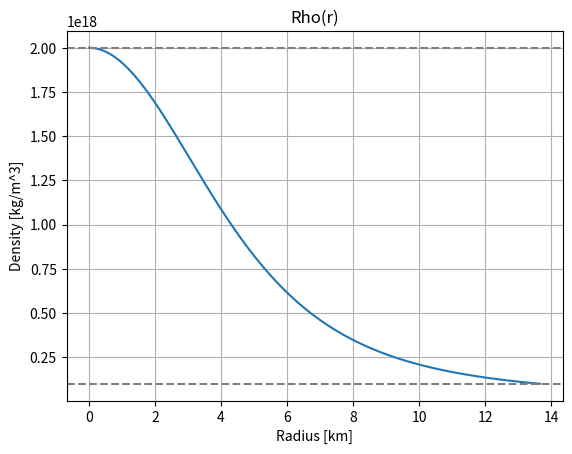

This figure's Python source:
import numpy as np
import matplotlib.pyplot as plt

G = 6.67430e-11
c = 3e8
M_sun = 1.989e30
rho0 = 1e17
a = 0.1
rhoc = 2e18

def Density(P):
    return P/(a * c ** 2) + rho0

def Pressure(rho):
    return a * (rho - rho0) * c ** 2

def tov(r, state):
    m, P = state[0], state[1]
    rho = Density(P)

    dmdr = 4.0 * np.pi * r**2 * rho
    
    dpdr = - (G * rho * m / r ** 2) * (1 + P/(rho * c ** 2)) * (1 + (4 * np.pi * P * r ** 3)/(m * c ** 2)) * (1 - (2 * G * m)/(r * c ** 2)) ** -1

    return [dmdr, dpdr]

radiusy = []
densities = []
dr = 10
r = dr
press = Pressure(rhoc)
mass = (4.0/3.0) * np.pi * r**3 * rhoc
state = [mass, press]
while state[1] > 0:
    dmdr, dpdr = tov(r, state) 
    mass += dr * dmdr
    press += dr * dpdr
    state = [mass, press]
    radiusy.append(r/1000)
    densities.append(Density(press))
    print(f"Done for r = {r/1000} km")
    r += dr

plt.plot(radiusy, densities)
plt.axhline(y=rhoc, color='grey', linestyle='--')
plt.axhline(y=rho0, color='grey', linestyle='--')
plt.title('Rho(r)')
plt.xlabel('Radius [km]')
plt.ylabel('Density [kg/m^3]')
plt.grid(True)
plt.show()
